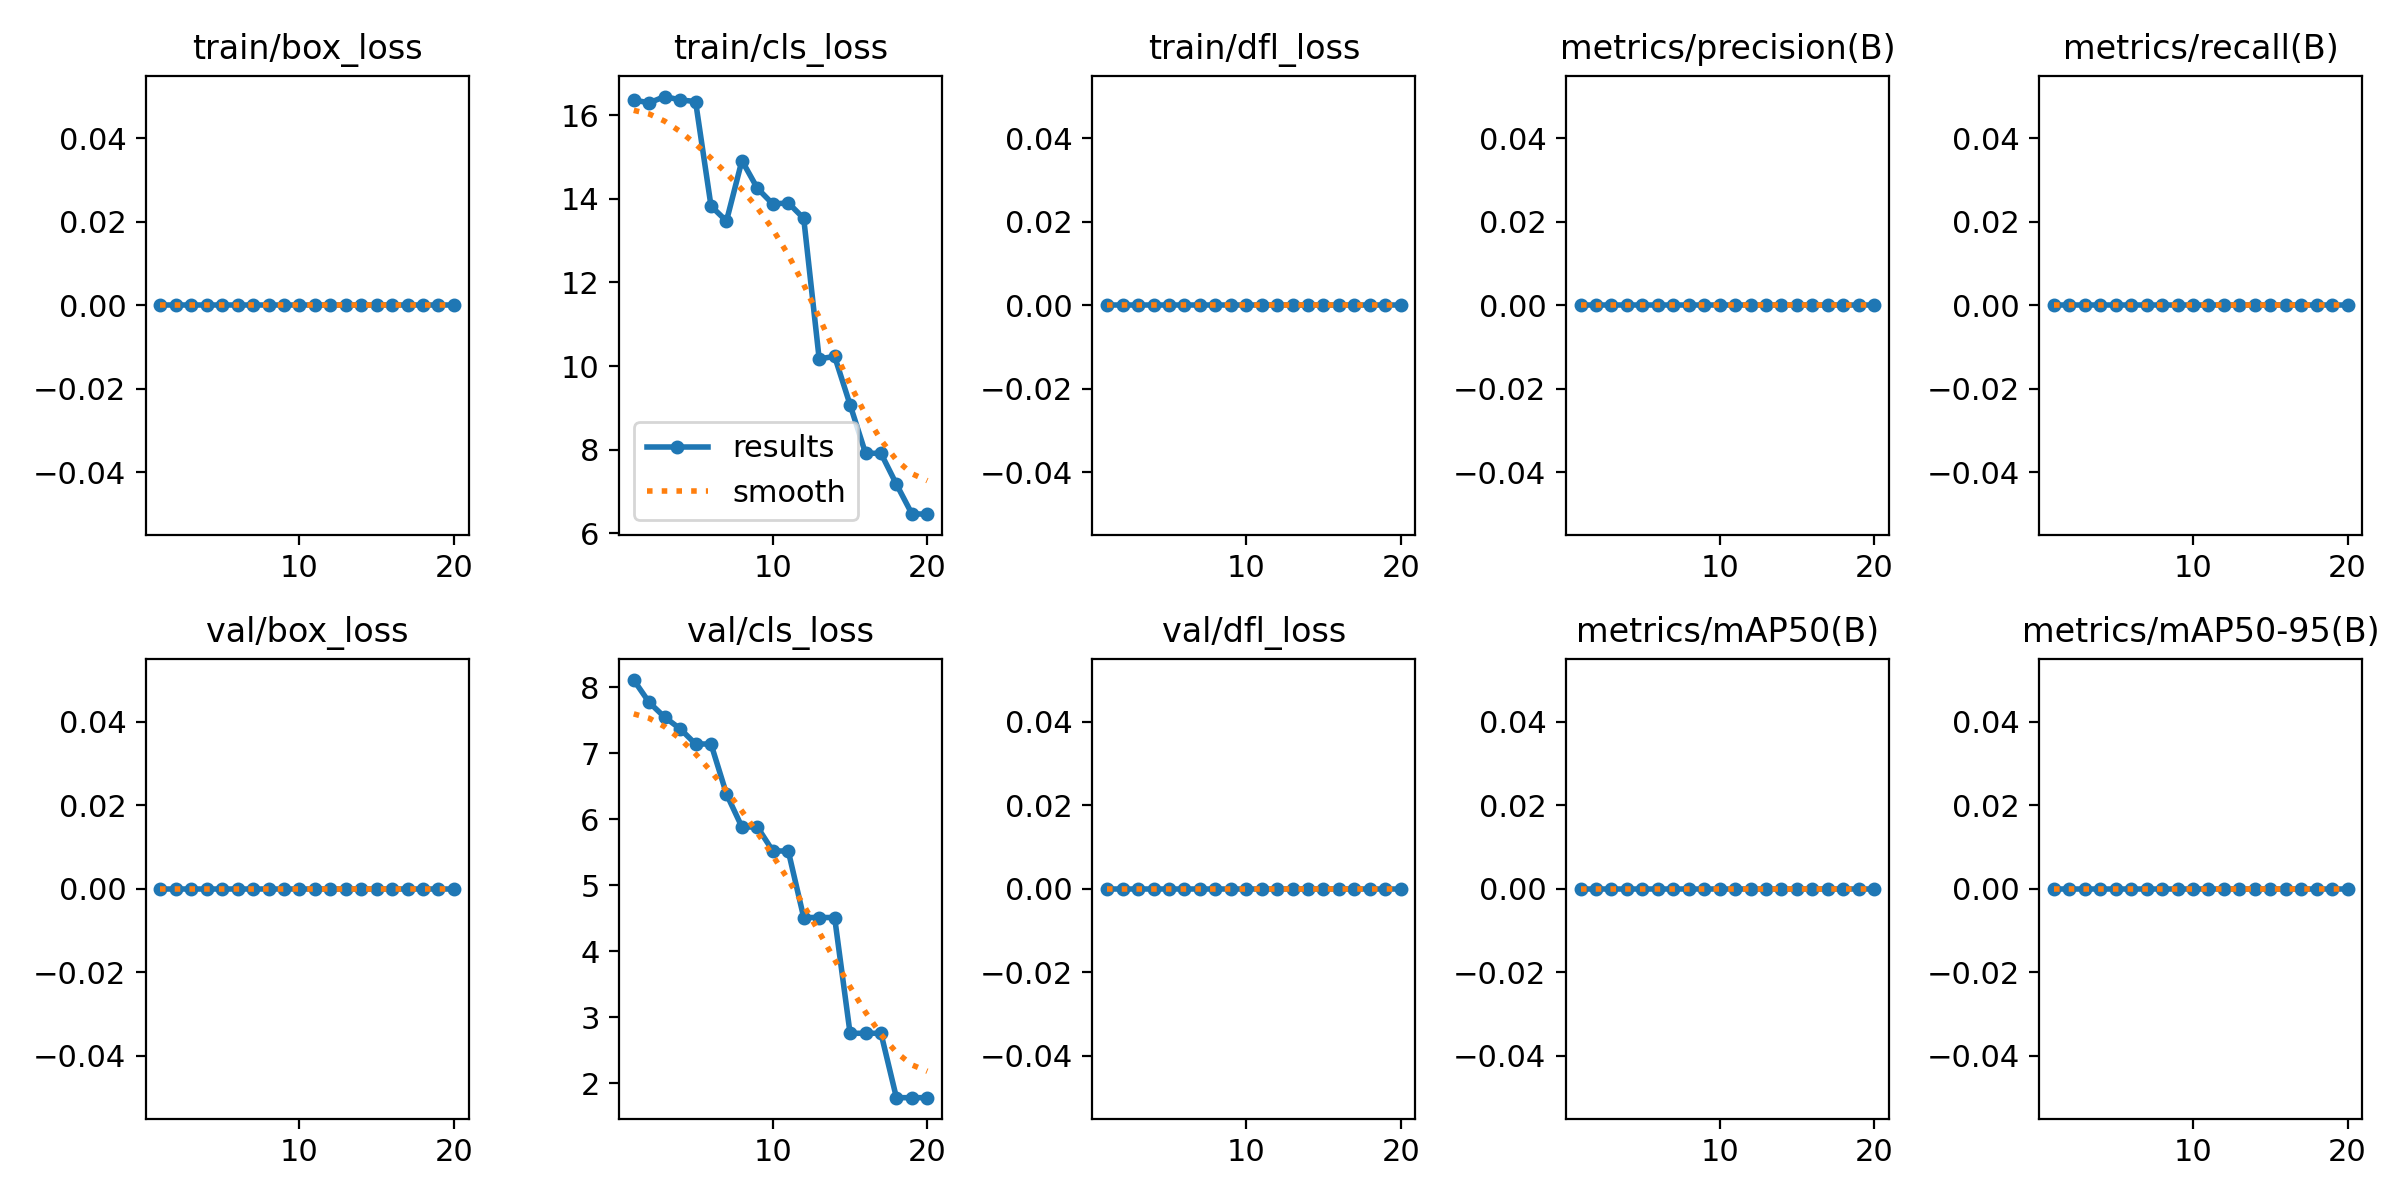

Data behind this chart, as committed beside it:
epoch, train/box_loss, train/cls_loss, train/dfl_loss, metrics/precision(B), metrics/recall(B), metrics/mAP50(B), metrics/mAP50-95(B), val/box_loss, val/cls_loss, val/dfl_loss, lr/pg0, lr/pg1, lr/pg2
1, 0, 16.37, 0, 0, 0, 0, 0, 0, 8.109, 0, 0.09901, 1e-05, 1e-05
2, 0, 16.3, 0, 0, 0, 0, 0, 0, 7.769, 0, 0.09703, 2.8515e-05, 2.8515e-05
3, 0, 16.45, 0, 0, 0, 0, 0, 0, 7.547, 0, 0.09505, 4.505e-05, 4.505e-05
4, 0, 16.37, 0, 0, 0, 0, 0, 0, 7.371, 0, 0.09306, 5.9605e-05, 5.9605e-05
5, 0, 16.33, 0, 0, 0, 0, 0, 0, 7.141, 0, 0.09107, 7.218e-05, 7.218e-05
6, 0, 13.83, 0, 0, 0, 0, 0, 0, 7.141, 0, 0.08908, 8.2775e-05, 8.2775e-05
7, 0, 13.47, 0, 0, 0, 0, 0, 0, 6.383, 0, 0.08709, 9.139e-05, 9.139e-05
8, 0, 14.92, 0, 0, 0, 0, 0, 0, 5.883, 0, 0.0851, 9.8025e-05, 9.8025e-05
9, 0, 14.25, 0, 0, 0, 0, 0, 0, 5.883, 0, 0.0831, 0.0001027, 0.0001027
10, 0, 13.88, 0, 0, 0, 0, 0, 0, 5.519, 0, 0.0811, 0.0001053, 0.0001053
11, 0, 13.9, 0, 0, 0, 0, 0, 0, 5.519, 0, 0.07911, 0.0001061, 0.0001061
12, 0, 13.53, 0, 0, 0, 0, 0, 0, 4.512, 0, 0.07711, 0.0001048, 0.0001048
13, 0, 10.17, 0, 0, 0, 0, 0, 0, 4.512, 0, 0.0751, 0.0001015, 0.0001015
14, 0, 10.23, 0, 0, 0, 0, 0, 0, 4.512, 0, 0.0731, 9.6255e-05, 9.6255e-05
15, 0, 9.073, 0, 0, 0, 0, 0, 0, 2.758, 0, 0.07109, 8.903e-05, 8.903e-05
16, 0, 7.913, 0, 0, 0, 0, 0, 0, 2.758, 0, 0.06908, 7.9825e-05, 7.9825e-05
17, 0, 7.909, 0, 0, 0, 0, 0, 0, 2.758, 0, 0.06707, 6.864e-05, 6.864e-05
18, 0, 7.17, 0, 0, 0, 0, 0, 0, 1.782, 0, 0.06506, 5.5475e-05, 5.5475e-05
19, 0, 6.463, 0, 0, 0, 0, 0, 0, 1.782, 0, 0.06304, 4.033e-05, 4.033e-05
20, 0, 6.454, 0, 0, 0, 0, 0, 0, 1.782, 0, 0.06102, 2.3205e-05, 2.3205e-05
